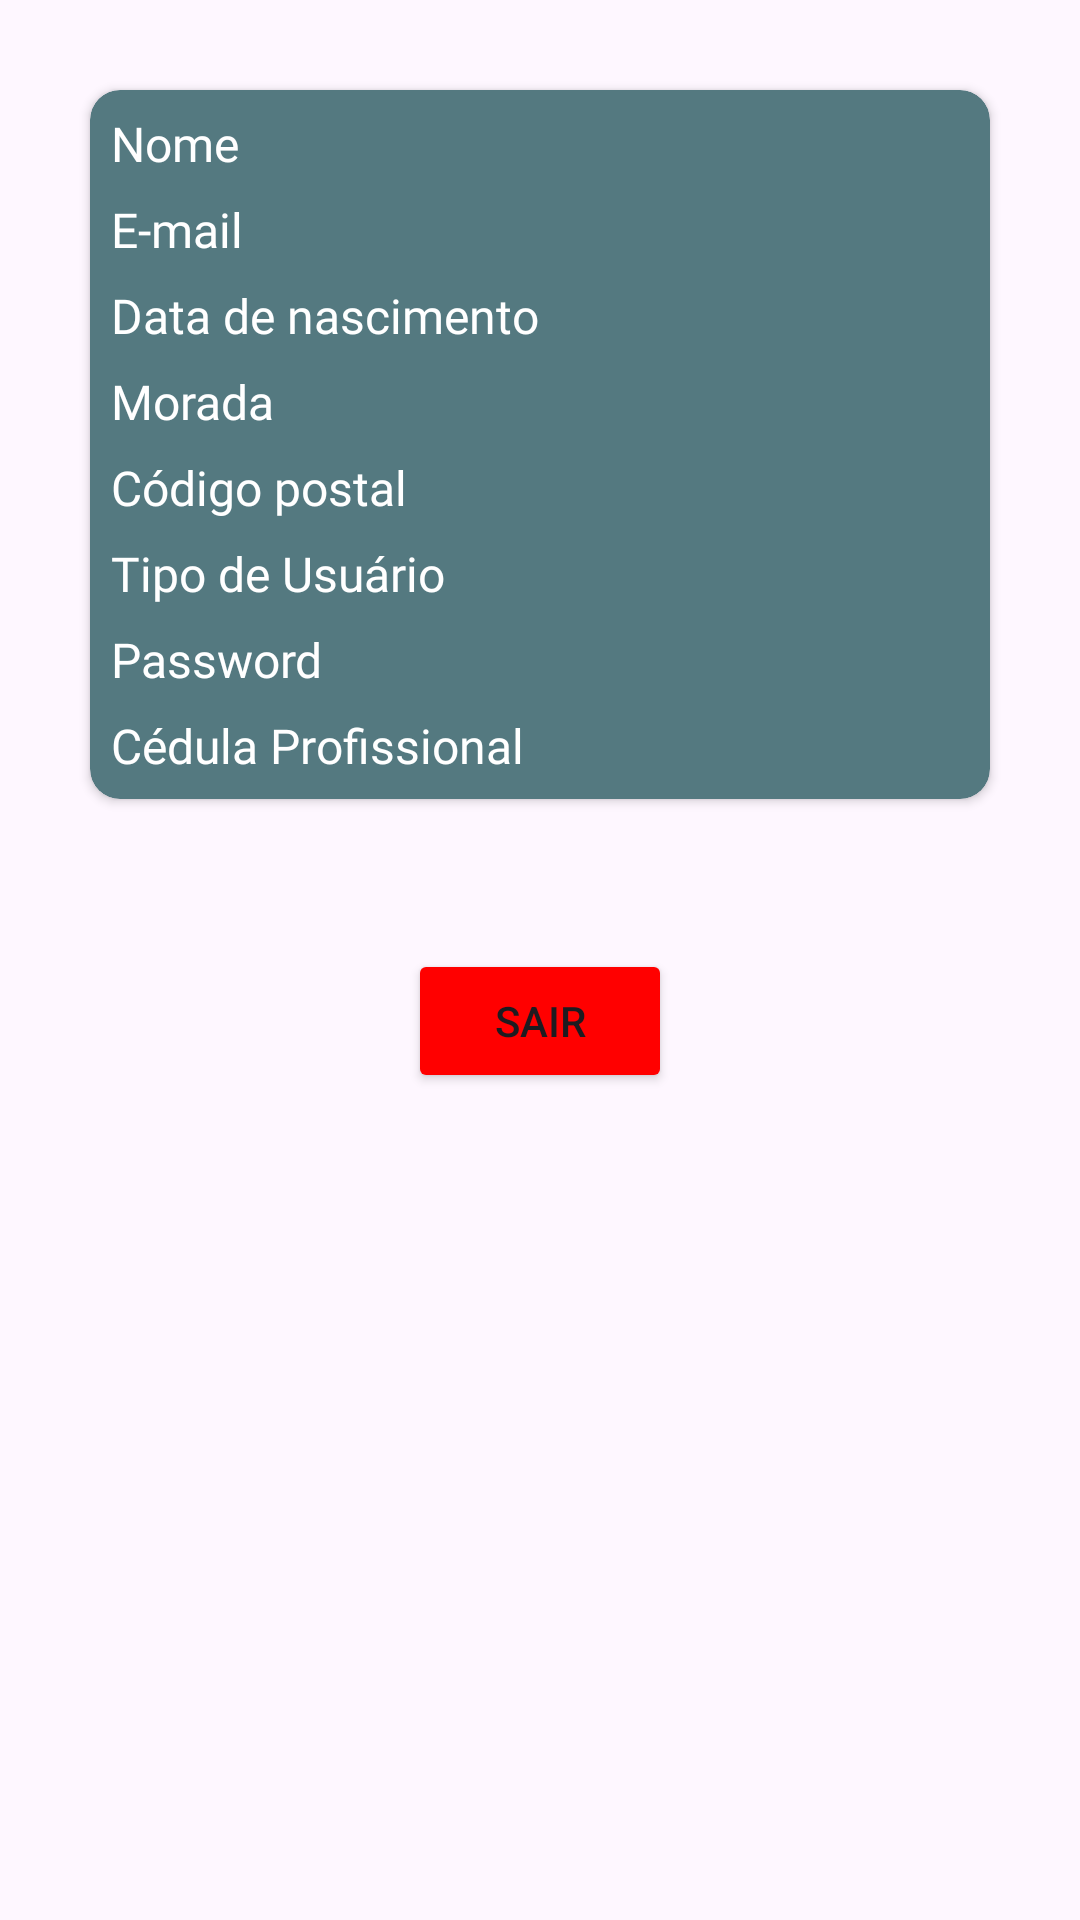

This screen was rendered from an Android layout file. Write that file and the resources it references.
<!-- AndroidManifest.xml: application theme Theme.Aliviamente -->
<!-- res/layout/fragment_meu_perfil.xml -->
<?xml version="1.0" encoding="utf-8"?>
<FrameLayout xmlns:android="http://schemas.android.com/apk/res/android"
    xmlns:app="http://schemas.android.com/apk/res-auto"
    xmlns:tools="http://schemas.android.com/tools"
    android:layout_width="match_parent"
    android:layout_height="match_parent"
    tools:context=".MeuPerfilFragment">

    <LinearLayout
        android:layout_width="match_parent"
        android:layout_height="match_parent"
        android:orientation="vertical">

        <androidx.cardview.widget.CardView
            android:layout_width="300dp"
            android:layout_height="wrap_content"
            android:layout_gravity="center_horizontal"
            android:layout_marginTop="30dp"
            android:backgroundTint="@color/card"
            app:cardCornerRadius="10dp">

            <LinearLayout
                android:layout_width="wrap_content"
                android:layout_height="wrap_content"
                android:orientation="horizontal">

                <LinearLayout
                    android:layout_width="wrap_content"
                    android:layout_height="wrap_content"
                    android:layout_weight="0"
                    android:orientation="vertical">

                    <TextView
                        android:id="@+id/textView13"
                        android:layout_width="match_parent"
                        android:layout_height="wrap_content"
                        android:layout_marginLeft="7dp"
                        android:layout_marginTop="7dp"
                        android:layout_marginBottom="7dp"
                        android:fontFamily="@font/k2d_thin"
                        android:text="@string/hint_nome"
                        android:textColor="@color/white"
                        android:textSize="16sp" />

                    <TextView
                        android:id="@+id/textView14"
                        android:layout_width="match_parent"
                        android:layout_height="wrap_content"
                        android:layout_marginLeft="7dp"
                        android:layout_marginBottom="7dp"
                        android:fontFamily="@font/k2d_thin"
                        android:text="@string/hint_email2"
                        android:textColor="@color/white"
                        android:textSize="16sp" />

                    <TextView
                        android:id="@+id/textView15"
                        android:layout_width="match_parent"
                        android:layout_height="wrap_content"
                        android:layout_marginLeft="7dp"
                        android:layout_marginBottom="7dp"
                        android:fontFamily="@font/k2d_thin"
                        android:text="@string/hint_dt_nascimento"
                        android:textColor="@color/white"
                        android:textSize="16sp" />

                    <TextView
                        android:id="@+id/textView16"
                        android:layout_width="match_parent"
                        android:layout_height="wrap_content"
                        android:layout_marginLeft="7dp"
                        android:layout_marginBottom="7dp"
                        android:fontFamily="@font/k2d_thin"
                        android:text="@string/hint_morada"
                        android:textColor="@color/white"
                        android:textSize="16sp" />

                    <TextView
                        android:id="@+id/textView18"
                        android:layout_width="match_parent"
                        android:layout_height="wrap_content"
                        android:layout_marginLeft="7dp"
                        android:layout_marginBottom="7dp"
                        android:fontFamily="@font/k2d_thin"
                        android:text="@string/hint_cod_postal"
                        android:textColor="@color/white"
                        android:textSize="16sp" />

                    <TextView
                        android:id="@+id/textView28"
                        android:layout_width="match_parent"
                        android:layout_height="wrap_content"
                        android:layout_marginLeft="7dp"
                        android:layout_marginBottom="7dp"
                        android:fontFamily="@font/k2d_thin"
                        android:text="@string/tipo_user_perfil"
                        android:textColor="@color/white"
                        android:textSize="16sp" />

                    <TextView
                        android:id="@+id/textView26"
                        android:layout_width="match_parent"
                        android:layout_height="wrap_content"
                        android:layout_marginLeft="7dp"
                        android:layout_marginBottom="7dp"
                        android:fontFamily="@font/k2d_thin"
                        android:text="@string/hint_password2"
                        android:textColor="@color/white"
                        android:textSize="16sp" />

                    <TextView
                        android:id="@+id/text_cedula_profissional"
                        android:layout_width="match_parent"
                        android:layout_height="wrap_content"
                        android:layout_marginLeft="7dp"
                        android:layout_marginBottom="7dp"
                        android:fontFamily="@font/k2d_thin"
                        android:text="@string/cedula_profissional"
                        android:textColor="@color/white"
                        android:textSize="16sp" />

                </LinearLayout>

                <LinearLayout
                    android:layout_width="wrap_content"
                    android:layout_height="match_parent"
                    android:layout_marginLeft="15dp"
                    android:layout_weight="1"
                    android:orientation="vertical">

                    <TextView
                        android:id="@+id/nome_perfil"
                        android:layout_width="match_parent"
                        android:layout_height="wrap_content"
                        android:layout_marginTop="7dp"
                        android:layout_marginRight="7dp"
                        android:layout_marginBottom="7dp"
                        android:fontFamily="@font/k2d_thin"
                        android:textColor="@color/white"
                        android:textSize="16sp" />

                    <TextView
                        android:id="@+id/email_perfil"
                        android:layout_width="match_parent"
                        android:layout_height="wrap_content"
                        android:layout_marginRight="7dp"
                        android:layout_marginBottom="7dp"
                        android:fontFamily="@font/k2d_thin"
                        android:textColor="@color/white"
                        android:textSize="16sp" />

                    <TextView
                        android:id="@+id/dt_nasc_perfil"
                        android:layout_width="match_parent"
                        android:layout_height="wrap_content"
                        android:layout_marginRight="7dp"
                        android:layout_marginBottom="7dp"
                        android:fontFamily="@font/k2d_thin"
                        android:textColor="@color/white"
                        android:textSize="16sp" />

                    <TextView
                        android:id="@+id/morada_perfil"
                        android:layout_width="match_parent"
                        android:layout_height="wrap_content"
                        android:layout_marginRight="7dp"
                        android:layout_marginBottom="7dp"
                        android:fontFamily="@font/k2d_thin"
                        android:textColor="@color/white"
                        android:textSize="16sp" />

                    <TextView
                        android:id="@+id/cod_postal_perfil"
                        android:layout_width="match_parent"
                        android:layout_height="wrap_content"
                        android:layout_marginRight="7dp"
                        android:layout_marginBottom="7dp"
                        android:fontFamily="@font/k2d_thin"
                        android:textColor="@color/white"
                        android:textSize="16sp" />

                    <TextView
                        android:id="@+id/tipo_user_perfil"
                        android:layout_width="match_parent"
                        android:layout_height="wrap_content"
                        android:layout_marginRight="7dp"
                        android:layout_marginBottom="7dp"
                        android:fontFamily="@font/k2d_thin"
                        android:textColor="@color/white"
                        android:textSize="16sp" />

                    <TextView
                        android:id="@+id/password_perfil"
                        android:layout_width="match_parent"
                        android:layout_height="wrap_content"
                        android:layout_marginRight="7dp"
                        android:layout_marginBottom="7dp"
                        android:fontFamily="@font/k2d_thin"
                        android:textColor="@color/white"
                        android:textSize="16sp" />

                    <TextView
                        android:id="@+id/cedula_prof_perfil"
                        android:layout_width="match_parent"
                        android:layout_height="match_parent"
                        android:layout_marginRight="7dp"
                        android:layout_marginBottom="7dp"
                        android:fontFamily="@font/k2d_thin"
                        android:textColor="@color/white"
                        android:textSize="16sp" />

                </LinearLayout>
            </LinearLayout>
        </androidx.cardview.widget.CardView>

        <Button
            android:id="@+id/btn_logout"
            android:layout_width="wrap_content"
            android:layout_height="wrap_content"
            android:layout_gravity="center"
            android:layout_marginTop="50dp"
            android:backgroundTint="@color/erro"
            android:text="@string/sair" />
    </LinearLayout>


</FrameLayout>
<!-- resources referenced by this layout -->
<resources>
  <color name="card">#547980</color>
  <color name="erro">#FF0000</color>
  <color name="white">#FFFFFFFF</color>
  <string name="cedula_profissional">Cédula Profissional</string>
  <string name="hint_cod_postal">Código postal</string>
  <string name="hint_dt_nascimento">Data de nascimento</string>
  <string name="hint_email2">E-mail</string>
  <string name="hint_morada">Morada</string>
  <string name="hint_nome">Nome</string>
  <string name="hint_password2">Password</string>
  <string name="sair">Sair</string>
  <string name="tipo_user_perfil">Tipo de Usuário</string>
  <style name="Theme.Aliviamente" parent="Base.Theme.Aliviamente" />
  <style name="Base.Theme.Aliviamente" parent="Theme.Material3.DayNight.NoActionBar">
          
          
      </style>
</resources>
